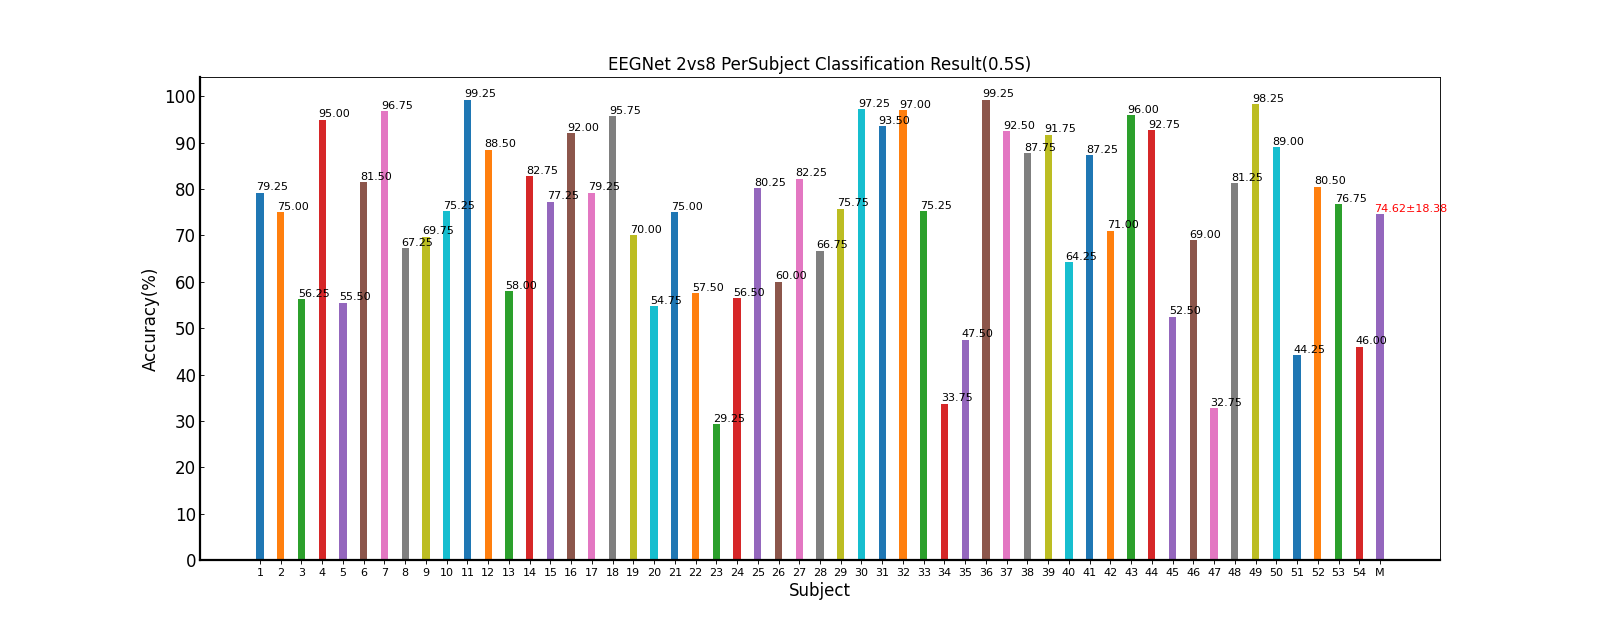

Data behind this chart, as committed beside it:
Fold1, Fold2, Fold3, Fold4, Fold5, Mean±Std
85.00, 68.75, 86.25, 82.50, 73.75, 79.25±7.63
65.00, 73.75, 80.00, 77.50, 78.75, 75.00±6.06
52.50, 58.75, 60.00, 50.00, 60.00, 56.25±4.68
95.00, 96.25, 93.75, 96.25, 93.75, 95.00±1.25
52.50, 55.00, 55.00, 62.50, 52.50, 55.50±4.11
80.00, 87.50, 80.00, 83.75, 76.25, 81.50±4.28
93.75, 98.75, 96.25, 100, 95.00, 96.75±2.59
65.00, 71.25, 66.25, 71.25, 62.50, 67.25±3.89
60.00, 65.00, 76.25, 77.50, 70.00, 69.75±7.42
60.00, 81.25, 86.25, 73.75, 75.00, 75.25±9.90
100, 98.75, 100, 98.75, 98.75, 99.25±0.68
86.25, 93.75, 83.75, 88.75, 90.00, 88.50±3.79
53.75, 55.00, 67.50, 57.50, 56.25, 58.00±5.49
82.50, 87.50, 77.50, 85.00, 81.25, 82.75±3.79
85.00, 73.75, 81.25, 77.50, 68.75, 77.25±6.34
87.50, 93.75, 96.25, 93.75, 88.75, 92.00±3.71
86.25, 75.00, 76.25, 77.50, 81.25, 79.25±4.56
95.00, 95.00, 95.00, 97.50, 96.25, 95.75±1.12
76.25, 78.75, 70.00, 66.25, 58.75, 70.00±8.00
48.75, 58.75, 51.25, 51.25, 63.75, 54.75±6.27
71.25, 66.25, 80.00, 80.00, 77.50, 75.00±6.06
56.25, 62.50, 67.50, 53.75, 47.50, 57.50±7.76
25.00, 28.75, 28.75, 33.75, 30.00, 29.25±3.14
60.00, 58.75, 52.50, 60.00, 51.25, 56.50±4.28
72.50, 86.25, 81.25, 86.25, 75.00, 80.25±6.34
70.00, 67.50, 51.25, 55.00, 56.25, 60.00±8.24
81.25, 78.75, 83.75, 85.00, 82.50, 82.25±2.40
60.00, 71.25, 70.00, 67.50, 65.00, 66.75±4.47
63.75, 81.25, 86.25, 70.00, 77.50, 75.75±8.95
98.75, 96.25, 98.75, 96.25, 96.25, 97.25±1.37
85.00, 100, 98.75, 88.75, 95.00, 93.50±6.46
98.75, 95.00, 97.50, 96.25, 97.50, 97.00±1.43
67.50, 82.50, 86.25, 80.00, 60.00, 75.25±11.05
36.25, 37.50, 31.25, 33.75, 30.00, 33.75±3.19
31.25, 56.25, 56.25, 42.50, 51.25, 47.50±10.68
98.75, 100, 100, 97.50, 100, 99.25±1.12
95.00, 93.75, 90.00, 88.75, 95.00, 92.50±2.93
83.75, 91.25, 90.00, 91.25, 82.50, 87.75±4.28
91.25, 90.00, 93.75, 93.75, 90.00, 91.75±1.90
67.50, 60.00, 63.75, 67.50, 62.50, 64.25±3.26
91.25, 90.00, 85.00, 86.25, 83.75, 87.25±3.24
66.25, 67.50, 71.25, 77.50, 72.50, 71.00±4.45
97.50, 97.50, 96.25, 98.75, 90.00, 96.00±3.47
87.50, 96.25, 93.75, 93.75, 92.50, 92.75±3.24
48.75, 55.00, 56.25, 60.00, 42.50, 52.50±6.90
71.25, 72.50, 70.00, 62.50, 68.75, 69.00±3.89
31.25, 28.75, 38.75, 25.00, 40.00, 32.75±6.46
73.75, 91.25, 83.75, 77.50, 80.00, 81.25±6.67
97.50, 97.50, 100, 100, 96.25, 98.25±1.68
83.75, 92.50, 92.50, 87.50, 88.75, 89.00±3.69
51.25, 51.25, 35.00, 48.75, 35.00, 44.25±8.51
91.25, 87.50, 65.00, 81.25, 77.50, 80.50±10.18
77.50, 80.00, 80.00, 71.25, 75.00, 76.75±3.71
53.75, 51.25, 28.75, 45.00, 51.25, 46.00±10.17
73.08, 76.46, 75.60, 75.02, 72.92, 74.62±18.38
